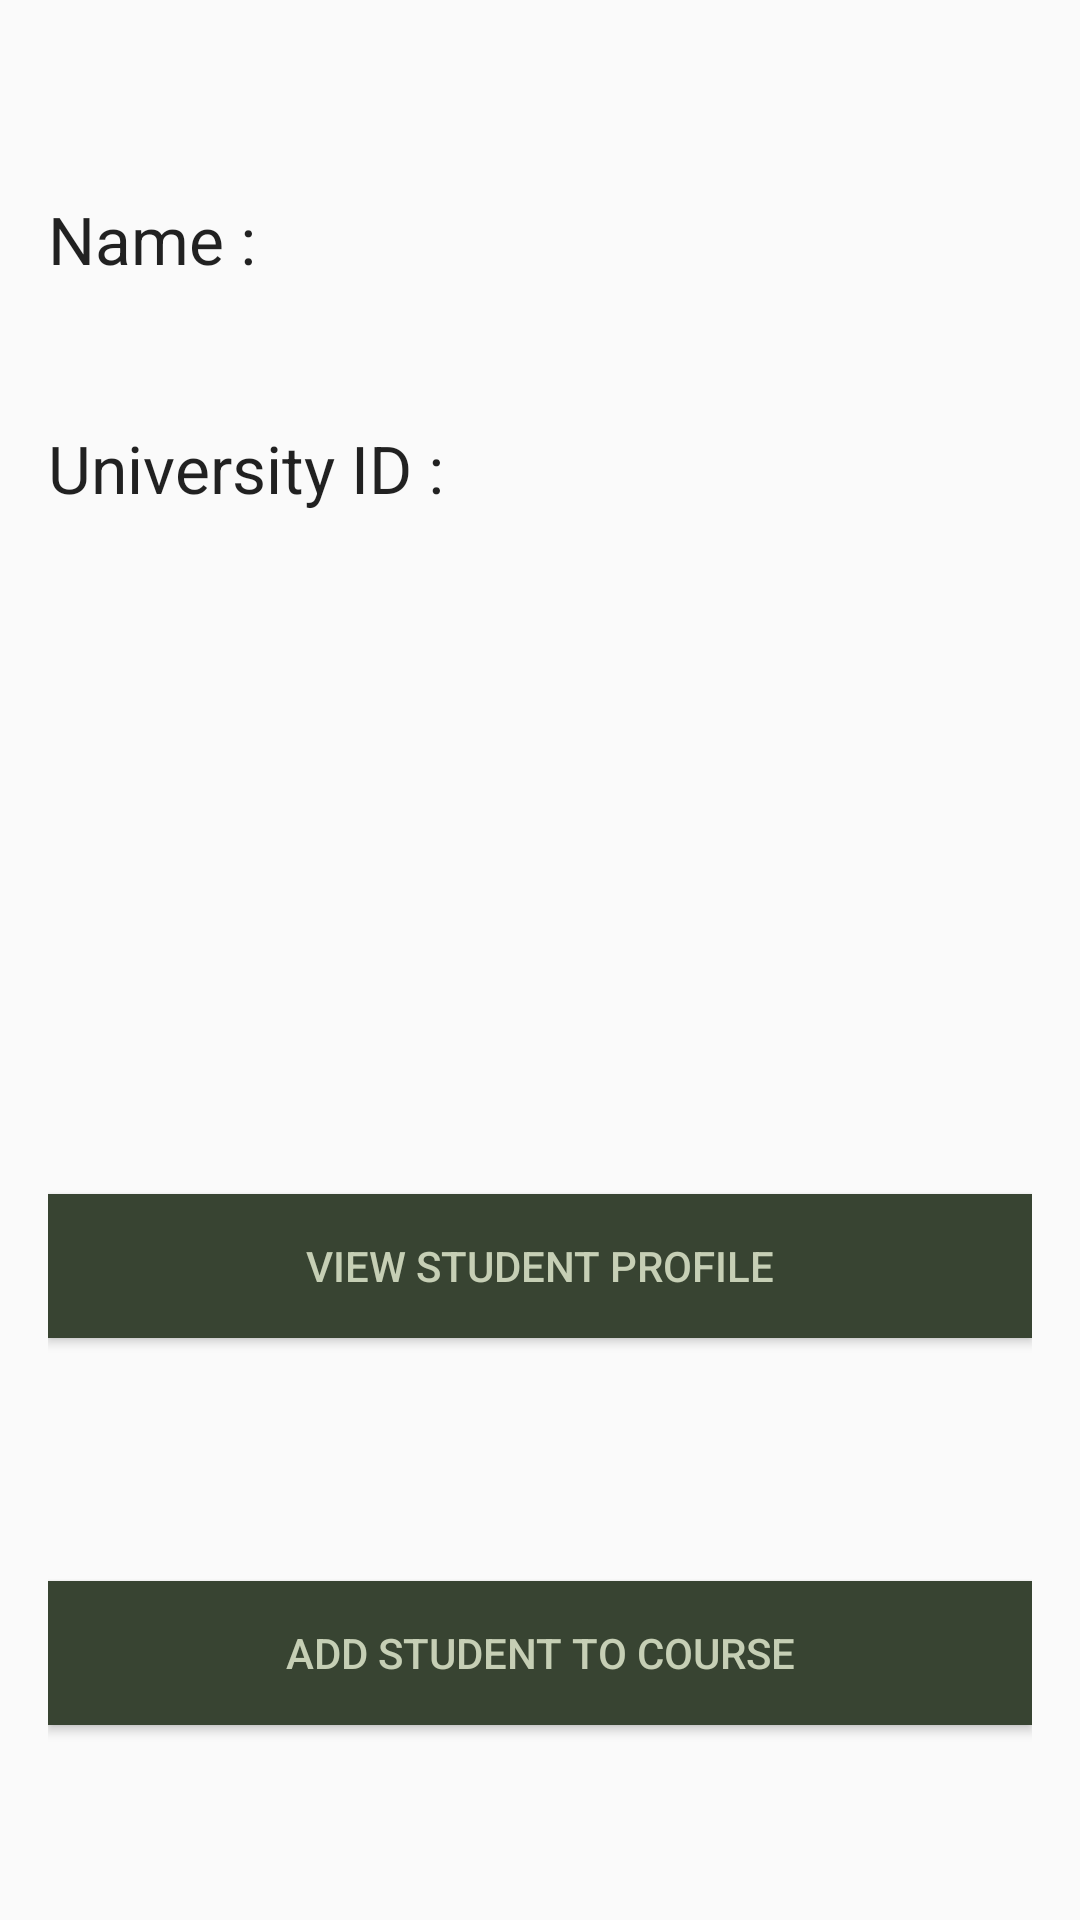

The Android layout XML behind this screen, and the referenced resources:
<!-- AndroidManifest.xml: application theme AppTheme -->
<!-- res/layout/fragment_add_student_to_course.xml -->
<RelativeLayout xmlns:android="http://schemas.android.com/apk/res/android"
    xmlns:tools="http://schemas.android.com/tools" android:layout_width="match_parent"
    android:layout_height="match_parent"
    android:padding="16dp"
    tools:context="com.help.sd.uni_con.Home_Activity.add_student_to_course_Fragment">

    

    <TextView
        android:layout_width="wrap_content"
        android:layout_height="wrap_content"
        android:textAppearance="?android:attr/textAppearanceLarge"
        android:text="@string/name"
        android:id="@+id/textView27"
        android:layout_marginTop="49dp"
        android:layout_alignParentTop="true"
        android:layout_alignParentLeft="true"
        android:layout_alignParentStart="true" />

    <TextView
        android:layout_width="wrap_content"
        android:layout_height="wrap_content"
        android:textAppearance="?android:attr/textAppearanceLarge"
        android:text="@string/univ_id"
        android:id="@+id/textView28"
        android:layout_below="@+id/textView27"
        android:layout_alignParentLeft="true"
        android:layout_alignParentStart="true"
        android:layout_marginTop="47dp" />

    <TextView
        android:layout_width="match_parent"
        android:layout_height="wrap_content"
        android:textAppearance="?android:attr/textAppearanceLarge"
        android:text="@string/empty"
        android:id="@+id/textView30"
        android:layout_above="@+id/textView28"
        android:layout_toRightOf="@+id/textView27"
        android:layout_toEndOf="@+id/textView27" />

    <TextView
        android:layout_width="match_parent"
        android:layout_height="wrap_content"
        android:textAppearance="?android:attr/textAppearanceLarge"
        android:text="@string/empty"
        android:id="@+id/textView31"
        android:layout_alignBottom="@+id/textView28"
        android:layout_toRightOf="@+id/textView28"
        android:layout_toEndOf="@+id/textView28" />

    <Button
        android:layout_width="match_parent"
        android:layout_height="wrap_content"
        android:text="@string/view_profile"
        android:id="@+id/button9"
        android:layout_above="@+id/button10"
        android:layout_alignRight="@+id/textView31"
        android:layout_alignEnd="@+id/textView31"
        android:layout_marginBottom="81dp"
        android:background="@color/color_dark"
        android:textColor="@color/color_light"/>

    <Button
        android:layout_width="match_parent"
        android:layout_height="wrap_content"
        android:text="@string/add_to_course"
        android:id="@+id/button10"
        android:layout_alignParentBottom="true"
        android:layout_alignParentLeft="true"
        android:layout_alignParentStart="true"
        android:layout_marginBottom="49dp"
        android:background="@color/color_dark"
        android:textColor="@color/color_light"/>

    <TextView
        android:layout_width="wrap_content"
        android:layout_height="wrap_content"
        android:textAppearance="?android:attr/textAppearanceLarge"
        android:text="@string/empty"
        android:id="@+id/textView29"
        android:layout_below="@+id/textView28"
        android:layout_marginTop="47dp"
        android:layout_alignParentLeft="true"
        android:layout_alignParentStart="true" />
</RelativeLayout>
<!-- resources referenced by this layout -->
<resources>
  <color name="color_dark">#FF384432</color>
  <color name="color_light">#FFC6CFB5</color>
  <string name="add_to_course">Add Student To Course</string>
  <string name="empty" />
  <string name="name">Name :</string>
  <string name="univ_id">University ID :</string>
  <string name="view_profile">View Student Profile</string>
  <style name="AppTheme" parent="Theme.AppCompat.Light.DarkActionBar">
          
      </style>
</resources>
